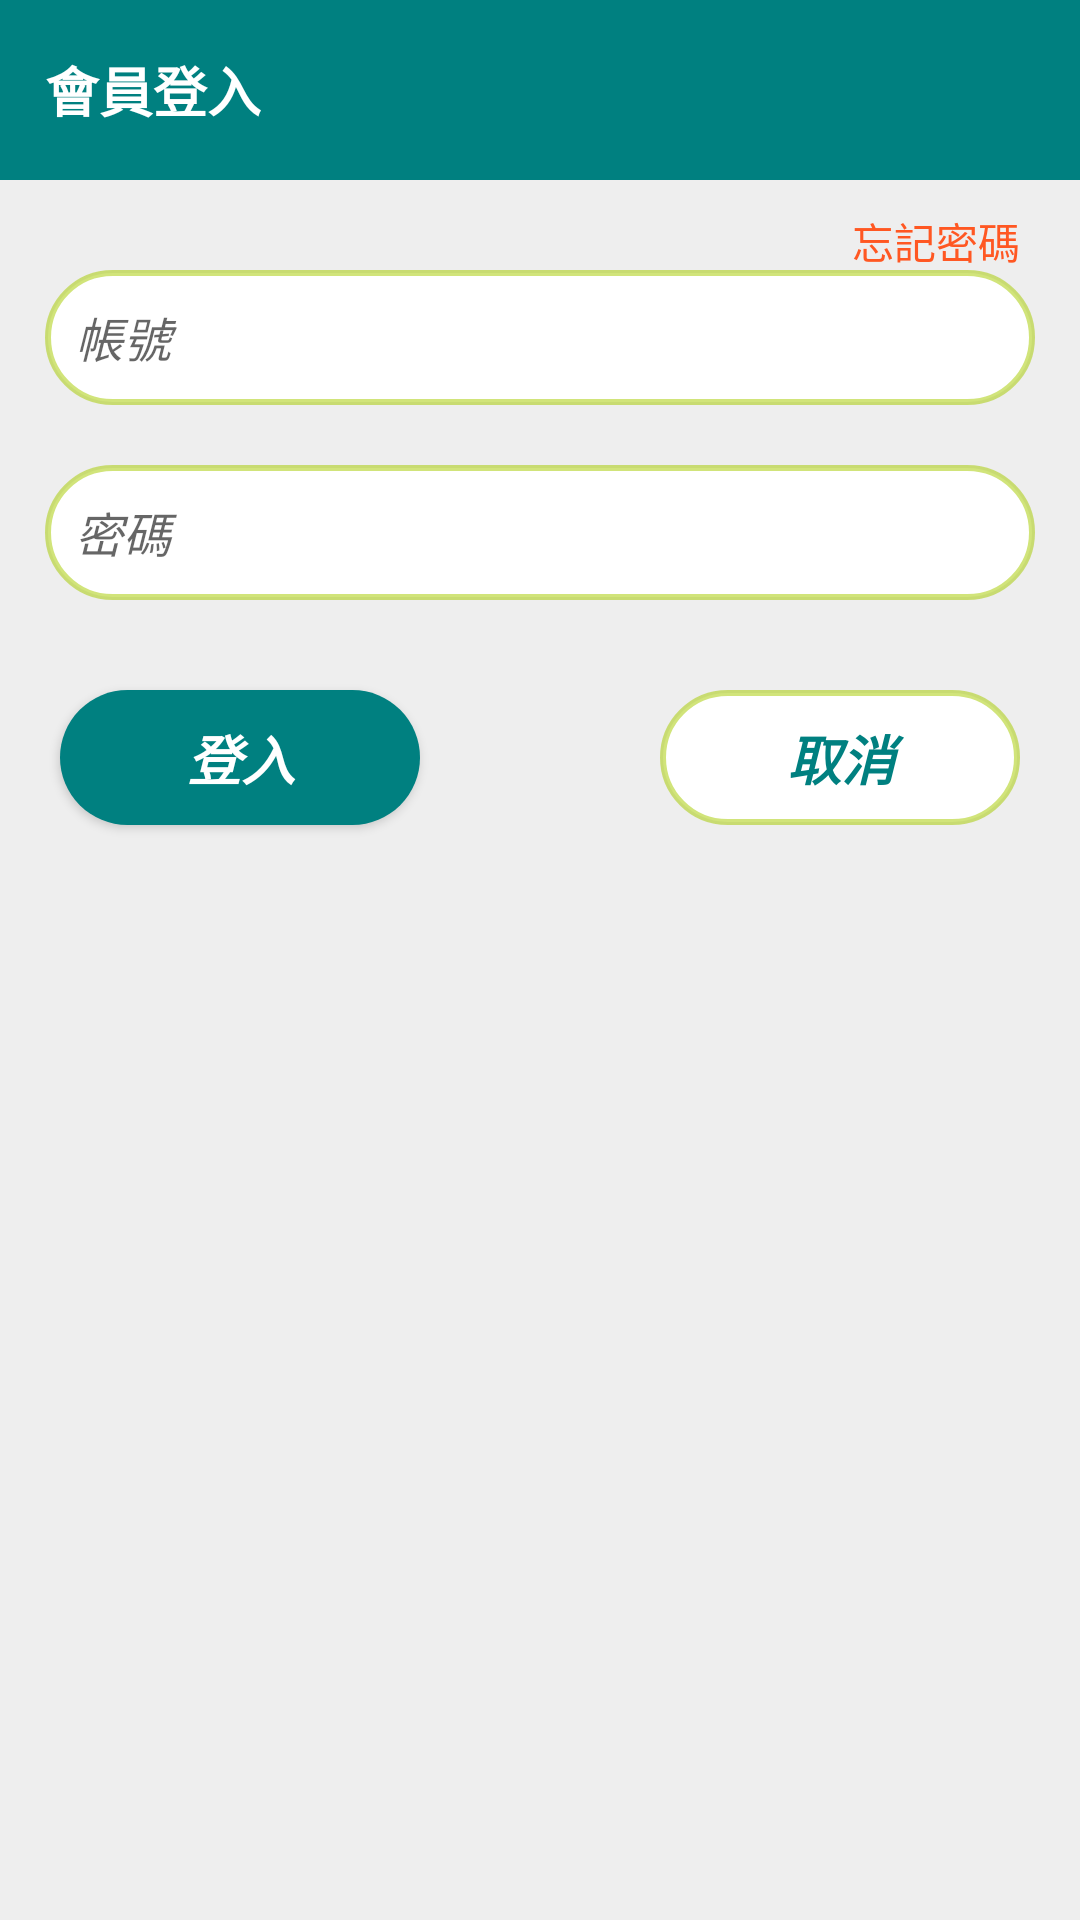

Here is an Android app screen rendered from its layout file. Give the layout XML and the strings, colors and styles it references.
<!-- AndroidManifest.xml: application theme AppTheme -->
<!-- res/layout/login_dlg.xml -->
<?xml version="1.0" encoding="utf-8"?>
<RelativeLayout xmlns:android="http://schemas.android.com/apk/res/android"
    android:layout_width="300dp"
    android:layout_height="wrap_content"
    android:background="@color/backgroundcolor2">

    <TextView
        android:id="@+id/title"
        android:layout_width="match_parent"
        android:layout_height="60dp"
        android:layout_marginStart="0dp"
        android:background="@color/Teal"
        android:gravity="center_vertical"
        android:paddingStart="@dimen/mar_15"
        android:text="@string/f00001_title"
        android:textColor="@color/White"
        android:textSize="18sp"
        android:textStyle="bold" />

    <TextView
        android:id="@+id/textView"
        android:layout_width="wrap_content"
        android:layout_height="wrap_content"
        android:layout_below="@+id/title"
        android:layout_alignParentEnd="true"
        android:layout_marginTop="10dp"
        android:layout_marginEnd="20dp"
        android:shadowColor="@color/Black"
        android:text="@string/f00001_t003"
        android:textColor="#FF5722" />

    <EditText
        android:id="@+id/f00001_e001"
        android:layout_width="match_parent"
        android:layout_height="45dp"
        android:layout_below="@+id/title"
        android:layout_alignParentStart="true"
        android:layout_marginStart="15dp"
        android:layout_marginTop="30dp"
        android:layout_marginEnd="@dimen/mar_15"
        android:background="@drawable/button03"
        android:ems="10"
        android:gravity="center_vertical"
        android:hint="@string/f00001_t001"
        android:inputType="textEmailAddress"
        android:paddingStart="@dimen/mar_10"
        android:textColor="@color/Teal"
        android:textSize="16sp"
        android:textStyle="italic" />

    <EditText
        android:id="@+id/f00001_e002"
        android:layout_width="match_parent"
        android:layout_height="45dp"
        android:layout_below="@+id/f00001_e001"
        android:layout_alignParentStart="true"
        android:layout_marginStart="15dp"
        android:layout_marginTop="20dp"
        android:layout_marginEnd="@dimen/mar_15"
        android:background="@drawable/button03"
        android:ems="10"
        android:gravity="center_vertical"
        android:hint="@string/f00001_t002"
        android:inputType="textPassword"
        android:paddingStart="@dimen/mar_10"
        android:textColor="@color/Black"
        android:textSize="16sp"
        android:textStyle="italic"
        android:visibility="visible" />

    <Button
        android:id="@+id/f00001_btnOK"
        android:layout_width="120dp"
        android:layout_height="45dp"
        android:layout_below="@+id/f00001_e002"
        android:layout_alignParentStart="true"
        android:layout_marginStart="20dp"
        android:layout_marginTop="30dp"
        android:layout_marginBottom="20dp"
        android:background="@drawable/button04"
        android:text="@string/f00001_b001"
        android:textColor="@color/White"
        android:textSize="18sp"
        android:textStyle="bold|italic" />

    <Button
        android:id="@+id/f00001_btnCancel"
        android:layout_width="120dp"
        android:layout_height="45dp"
        android:layout_below="@+id/f00001_e002"
        android:layout_alignParentEnd="true"
        android:layout_marginTop="30dp"
        android:layout_marginEnd="20dp"
        android:background="@drawable/button03"
        android:text="@string/f00001_b002"
        android:textColor="@color/Teal"
        android:textSize="18sp"
        android:textStyle="bold|italic" />
</RelativeLayout>
<!-- resources referenced by this layout -->
<resources>
  <color name="Black">#000000</color>
  <color name="Teal">#008080</color>
  <color name="White">#ffffff</color>
  <color name="backgroundcolor2">#0C000000</color>
  <dimen name="mar_10">10dp</dimen>
  <dimen name="mar_15">15dp</dimen>
  <!-- drawable button03 (drawable) -->
  <?xml version="1.0" encoding="utf-8"?>
  <shape xmlns:android="http://schemas.android.com/apk/res/android">
      android:shape="rectangle">
      <corners android:radius="30dp"/>
      <solid android:color="@color/White"/>
      <stroke android:color="#85A7CC00"
          android:width="2dp"/>
  </shape>
  <!-- drawable button04 (drawable) -->
  <?xml version="1.0" encoding="utf-8"?>
  <shape xmlns:android="http://schemas.android.com/apk/res/android">
      android:shape="rectangle">
      <corners android:radius="30dp" />
      <solid android:color="@color/Teal" />
  </shape>
  <string name="f00001_b001">登入</string>
  <string name="f00001_b002">取消</string>
  <string name="f00001_t001">帳號</string>
  <string name="f00001_t002">密碼</string>
  <string name="f00001_t003">忘記密碼</string>
  <string name="f00001_title">會員登入</string>
  <style name="AppTheme" parent="Theme.AppCompat.Light.DarkActionBar">
          --&gt;
          <item name="colorPrimary">@color/Teal</item>
          <item name="colorPrimaryDark">@color/Teal</item>
          <item name="colorAccent">@color/backgroundcolor1</item>
      </style>
  <color name="backgroundcolor1">#BA8AA800</color>
</resources>
